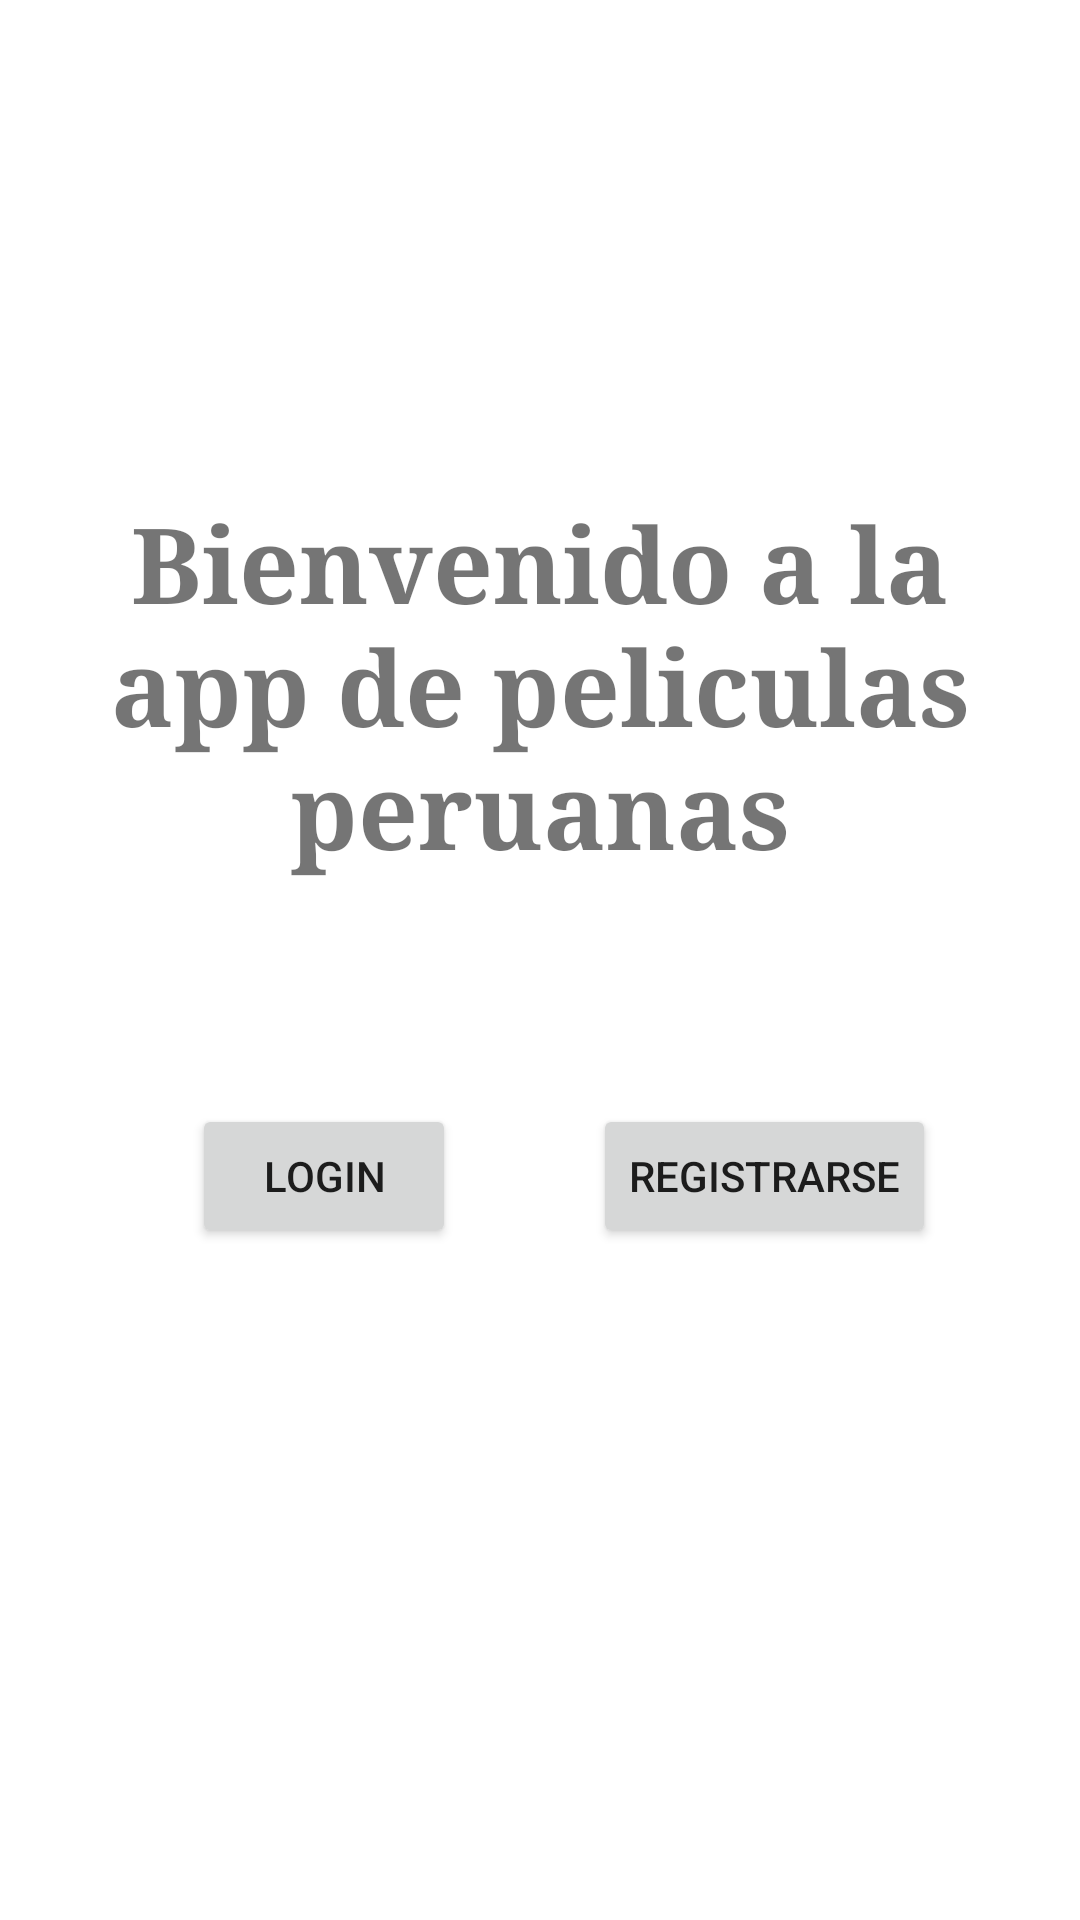

Write the Android layout XML for this screen, with the resource values it uses.
<!-- AndroidManifest.xml: application theme Theme.AlquilerPelicula -->
<!-- res/layout/interfaceinicio.xml -->
<?xml version="1.0" encoding="utf-8"?>
<androidx.constraintlayout.widget.ConstraintLayout
    xmlns:android="http://schemas.android.com/apk/res/android"
    xmlns:app="http://schemas.android.com/apk/res-auto"
    xmlns:tools="http://schemas.android.com/tools"
    android:layout_width="match_parent"
    android:layout_height="match_parent"
    tools:context=".interfaceinicio">

    <Button
        android:id="@+id/btnlogin"
        android:layout_width="wrap_content"
        android:layout_height="wrap_content"
        android:layout_marginStart="64dp"
        android:layout_marginBottom="224dp"
        android:onClick="login"
        android:text="Login"
        app:layout_constraintBottom_toBottomOf="parent"
        app:layout_constraintStart_toStartOf="parent" />

    <TextView
        android:id="@+id/textView2"
        android:layout_width="295dp"
        android:layout_height="141dp"
        android:layout_marginTop="164dp"
        android:text="Bienvenido a la app de peliculas peruanas"
        android:textAlignment="center"
        android:textSize="35sp"
        android:textStyle="bold"
        android:typeface="serif"
        app:layout_constraintEnd_toEndOf="parent"
        app:layout_constraintStart_toStartOf="parent"
        app:layout_constraintTop_toTopOf="parent" />

    <Button
        android:id="@+id/btnregistro"
        android:layout_width="wrap_content"
        android:layout_height="wrap_content"
        android:layout_marginEnd="48dp"
        android:layout_marginBottom="224dp"
        android:onClick="Registro"
        android:text="Registrarse"
        app:layout_constraintBottom_toBottomOf="parent"
        app:layout_constraintEnd_toEndOf="parent" />
</androidx.constraintlayout.widget.ConstraintLayout>
<!-- resources referenced by this layout -->
<resources>
  <style name="Theme.AlquilerPelicula" parent="Theme.MaterialComponents.DayNight.DarkActionBar">
          
          <item name="colorPrimary">@color/purple_500</item>
          <item name="colorPrimaryVariant">@color/purple_700</item>
          <item name="colorOnPrimary">@color/white</item>
          
          <item name="colorSecondary">@color/teal_200</item>
          <item name="colorSecondaryVariant">@color/teal_700</item>
          <item name="colorOnSecondary">@color/black</item>
          
          <item name="android:statusBarColor" tools:targetApi="l">?attr/colorPrimaryVariant</item>
          
      </style>
  <!-- not gathered from this repository: default colours our renderer supplied (Android Studio template values) -->
  <color name="purple_500">#FF6200EE</color>
  <color name="purple_700">#FF3700B3</color>
  <color name="teal_200">#FF03DAC5</color>
  <color name="teal_700">#FF018786</color>
  <color name="black">#FF000000</color>
  <color name="white">#FFFFFFFF</color>
</resources>
